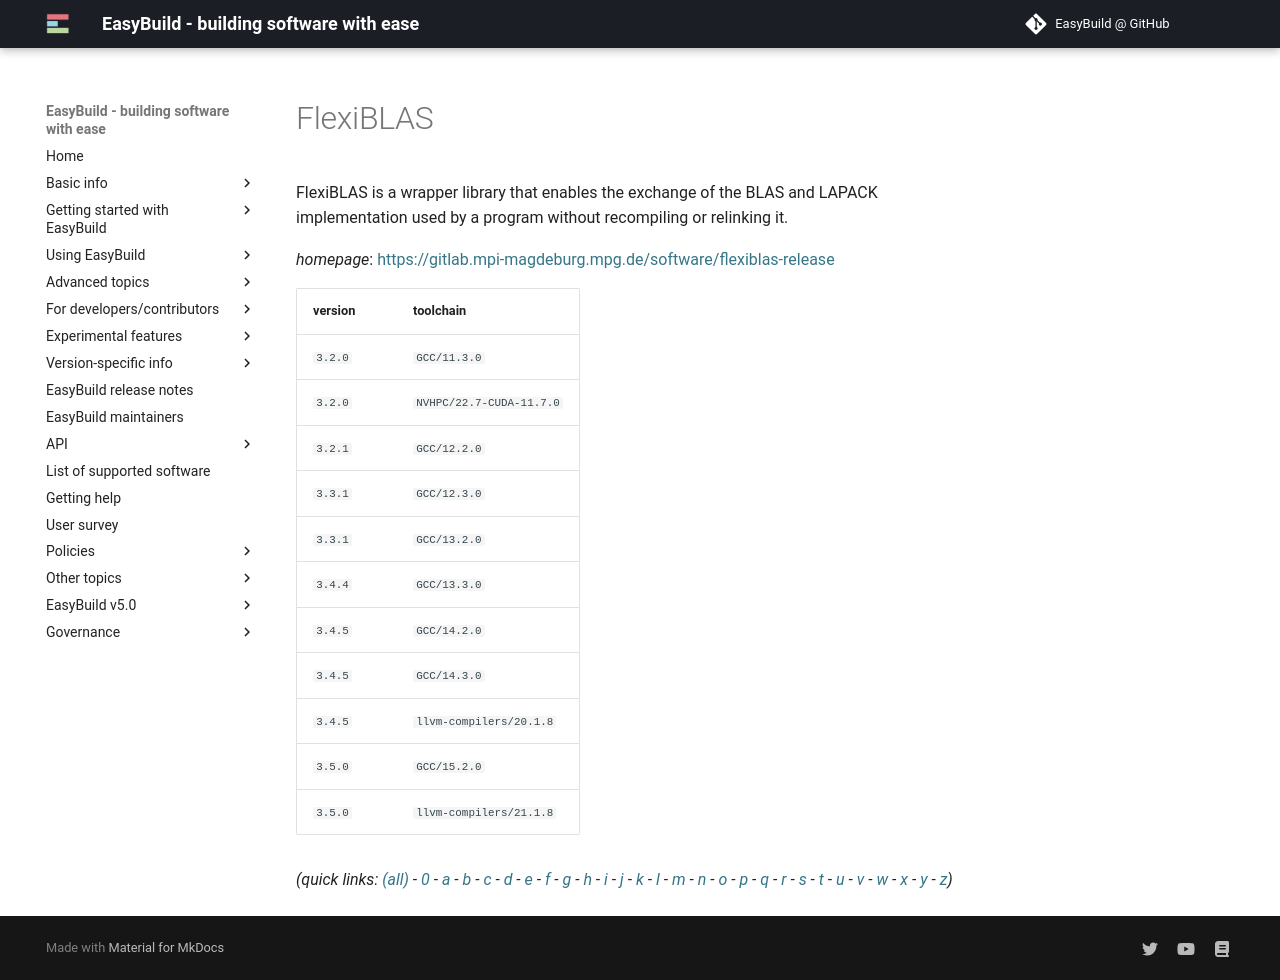

repository: easybuilders/easybuild-docs · page: version-specific/supported-software/f/FlexiBLAS/index.html · generator: mkdocs

---
search:
  boost: 0.5
---
# FlexiBLAS

FlexiBLAS is a wrapper library that enables the exchange of the BLAS and LAPACK implementation used by a program without recompiling or relinking it.

*homepage*: <https://gitlab.mpi-magdeburg.mpg.de/software/flexiblas-release>

version | toolchain
--------|----------
``3.2.0`` | ``GCC/11.3.0``
``3.2.0`` | ``NVHPC/22.7-CUDA-11.7.0``
``3.2.1`` | ``GCC/12.2.0``
``3.3.1`` | ``GCC/12.3.0``
``3.3.1`` | ``GCC/13.2.0``
``3.4.4`` | ``GCC/13.3.0``
``3.4.5`` | ``GCC/14.2.0``
``3.4.5`` | ``GCC/14.3.0``
``3.4.5`` | ``llvm-compilers/20.1.8``
``3.5.0`` | ``GCC/15.2.0``
``3.5.0`` | ``llvm-compilers/21.1.8``


*(quick links: [(all)](../index.md) - [0](../0/index.md) - [a](../a/index.md) - [b](../b/index.md) - [c](../c/index.md) - [d](../d/index.md) - [e](../e/index.md) - [f](../f/index.md) - [g](../g/index.md) - [h](../h/index.md) - [i](../i/index.md) - [j](../j/index.md) - [k](../k/index.md) - [l](../l/index.md) - [m](../m/index.md) - [n](../n/index.md) - [o](../o/index.md) - [p](../p/index.md) - [q](../q/index.md) - [r](../r/index.md) - [s](../s/index.md) - [t](../t/index.md) - [u](../u/index.md) - [v](../v/index.md) - [w](../w/index.md) - [x](../x/index.md) - [y](../y/index.md) - [z](../z/index.md))*
